Run: headless pygame with SDL's dummy video driver; simulated clock (each Clock.tick advances the game by its frame time, no real sleeping); random seed 0; keys injected as events and as key.get_pressed() state; no mouse input; restart key C tapped at the start of phases 3 and 4.
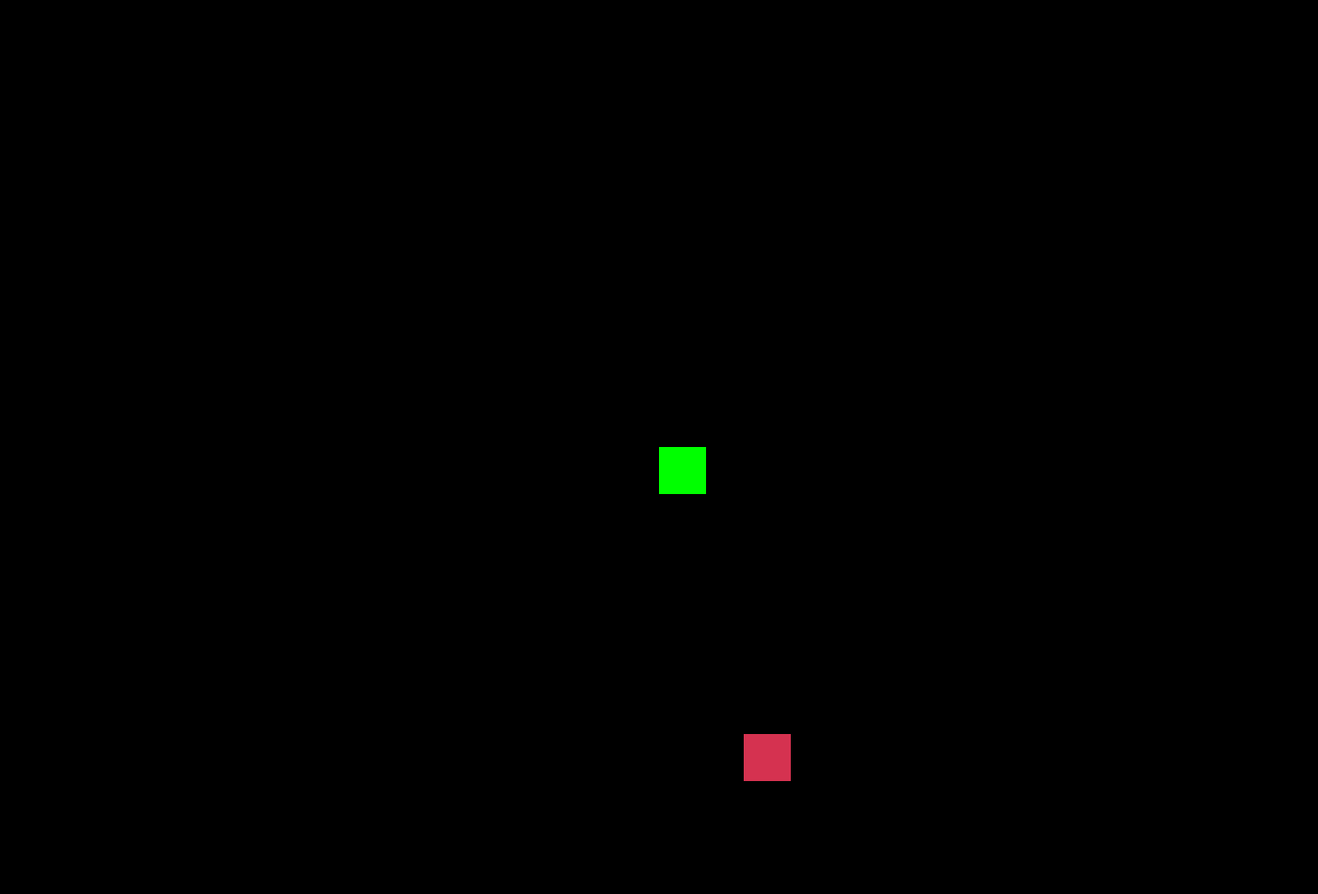
Frame 1 of 4 · flips 1–60 · no input
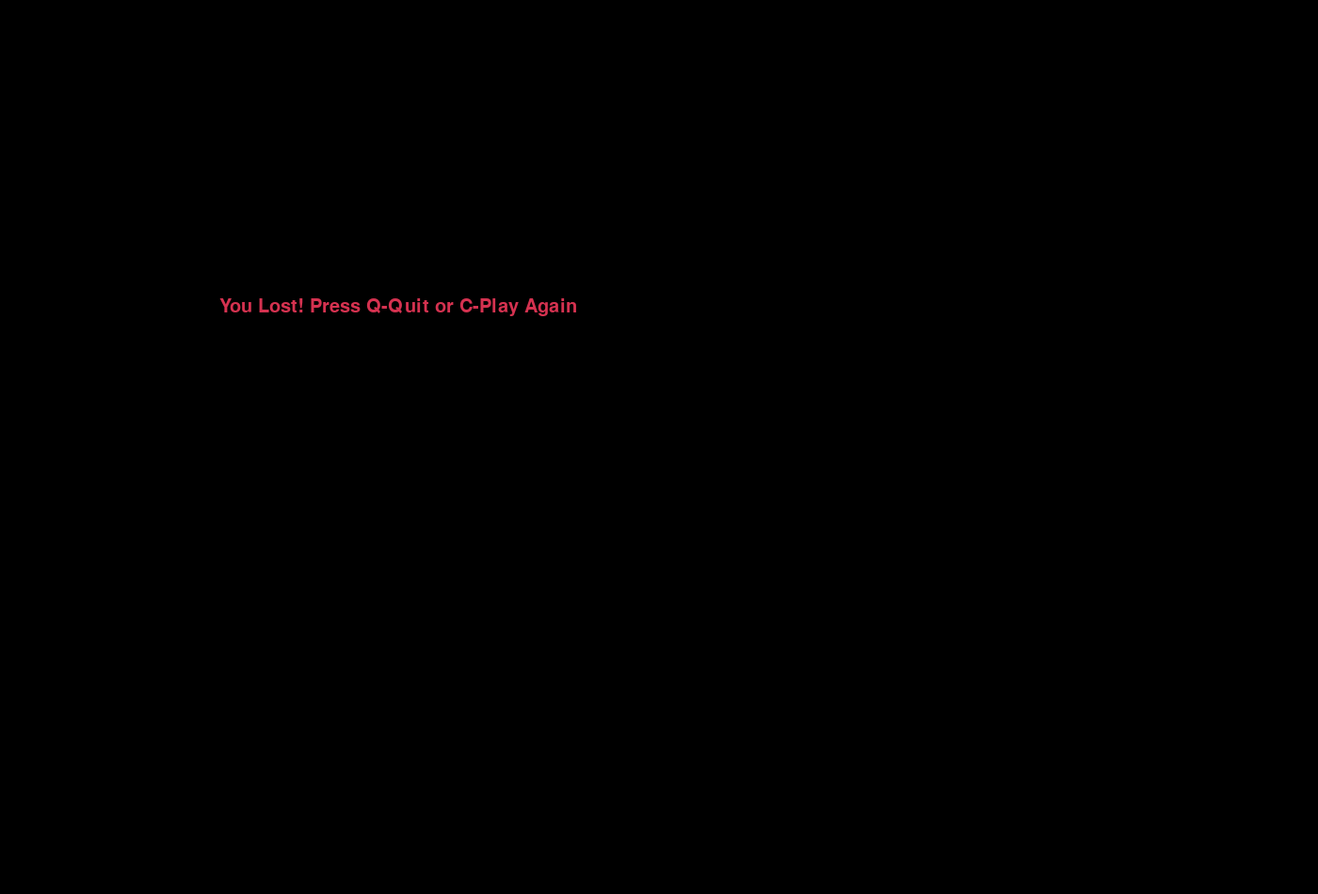
Frame 2 of 4 · flips 61–180 · tapped SPACE, RETURN · held RIGHT (→), D
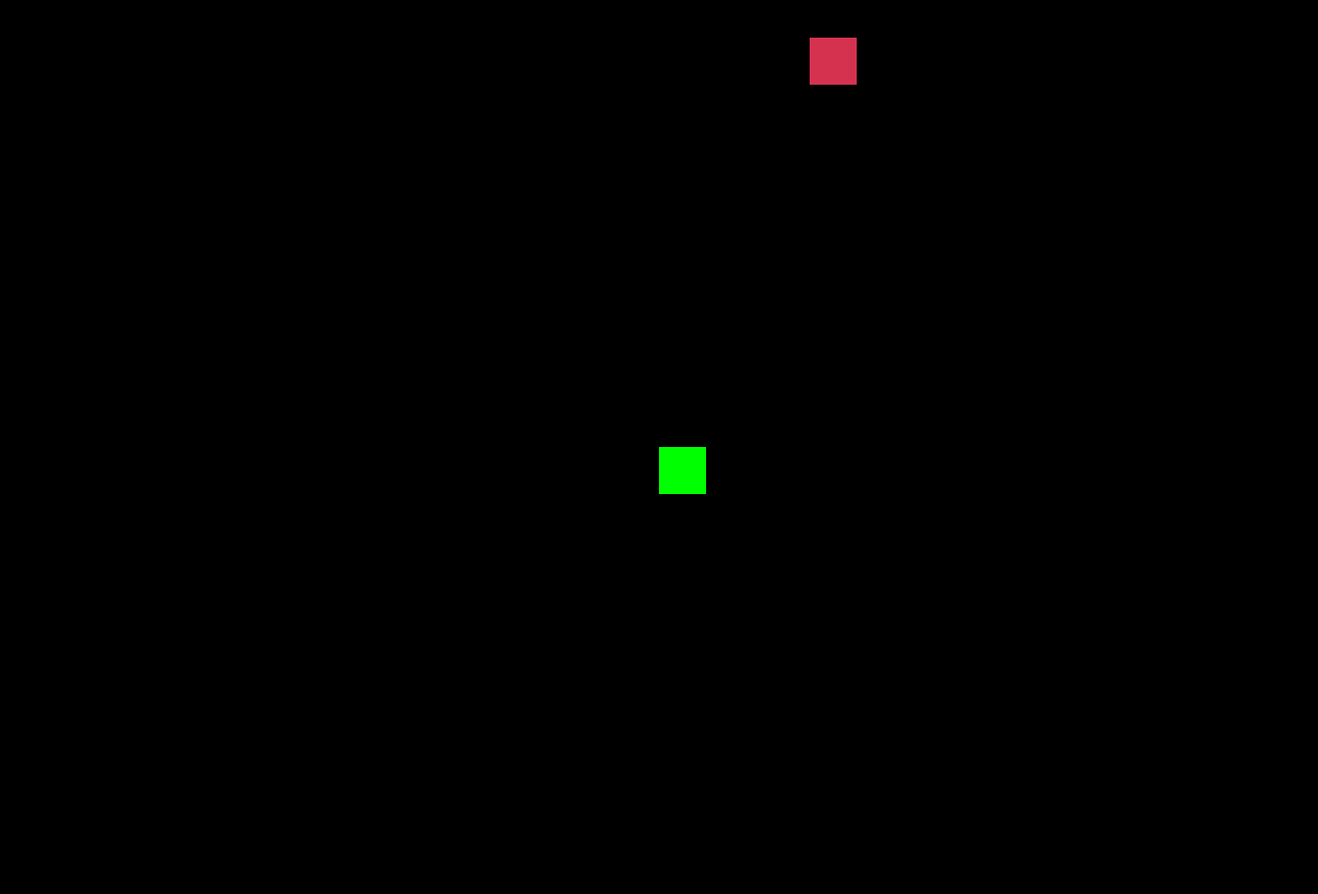
Frame 3 of 4 · flips 181–300 · tapped C · held DOWN (↓), S
Frame 4 of 4 · flips 301–420 · tapped C · held LEFT (←), A, UP (↑), W · screen same as frame 2, image omitted

The pygame program that drew these frames:

#Step 1 
import pygame
import time
import random

# Initialize Pygame
pygame.init()

# Screen size
width = 1400
height = 950
screen = pygame.display.set_mode((width, height))
pygame.display.set_caption('Snake Game')

# Colors (RGB)
white = (255, 255, 255)
black = (0, 0, 0)
red = (213, 50, 80)
green = (0, 255, 0)

# Game speed and block size
clock = pygame.time.Clock()
speed = 25
snake_block = 50

# Font for messages
font_style = pygame.font.SysFont(None, 30)


#Step 2 
def draw_snake(snake_list):
    for block in snake_list:
        pygame.draw.rect(screen, green, [block[0], block[1], snake_block, snake_block])

#Step 3 
def game_loop():
    game_over = False
    game_close = False

    # Starting position of the snake
    x = width / 2
    y = height / 2

    x_change = 0
    y_change = 0

    snake_list = []
    length_of_snake = 1

    # Generate first food
    food_x = round(random.randrange(0, width - snake_block) / 10) * 10
    food_y = round(random.randrange(0, height - snake_block) / 10) * 10

    while not game_over:

        # Loss screen
        while game_close:
            screen.fill(black)
            message = font_style.render('You Lost! Press Q-Quit or C-Play Again', True, red)
            screen.blit(message, [width / 6, height / 3])
            pygame.display.update()

            for event in pygame.event.get():
                if event.type == pygame.KEYDOWN:
                    if event.key == pygame.K_q:
                        game_over = True
                        game_close = False
                    elif event.key == pygame.K_c:
                        game_loop()

        # Event handling (keyboard)
        for event in pygame.event.get():
            if event.type == pygame.QUIT:
                game_over = True
            if event.type == pygame.KEYDOWN:
                if event.key == pygame.K_LEFT:
                    x_change = -snake_block
                    y_change = 0
                elif event.key == pygame.K_RIGHT:
                    x_change = snake_block
                    y_change = 0
                elif event.key == pygame.K_UP:
                    y_change = -snake_block
                    x_change = 0
                elif event.key == pygame.K_DOWN:
                    y_change = snake_block
                    x_change = 0

        # Check if snake hits the wall
        if x >= width or x < 0 or y >= height or y < 0:
            game_close = True

        # Update position
        x += x_change
        y += y_change

        # Draw background and food
        screen.fill(black)
        pygame.draw.rect(screen, red, [food_x, food_y, snake_block, snake_block])

        # Add snake head
        snake_head = [x, y]
        snake_list.append(snake_head)

        # Remove extra segments if not growing
        if len(snake_list) > length_of_snake:
            del snake_list[0]

        # Check self-collision
        for segment in snake_list[:-1]:
            if segment == snake_head:
                game_close = True

        # Draw the snake
        draw_snake(snake_list)

        # Update display
        pygame.display.update()

        # Check if snake eats food
        if x == food_x and y == food_y:
            food_x = round(random.randrange(0, width - snake_block) / 10) * 10
            food_y = round(random.randrange(0, height - snake_block) / 10) * 10
            length_of_snake += 100

        # Control game speed
        clock.tick(speed)

    # Quit Pygame
    pygame.quit()
    quit()

# Start the game
game_loop()
